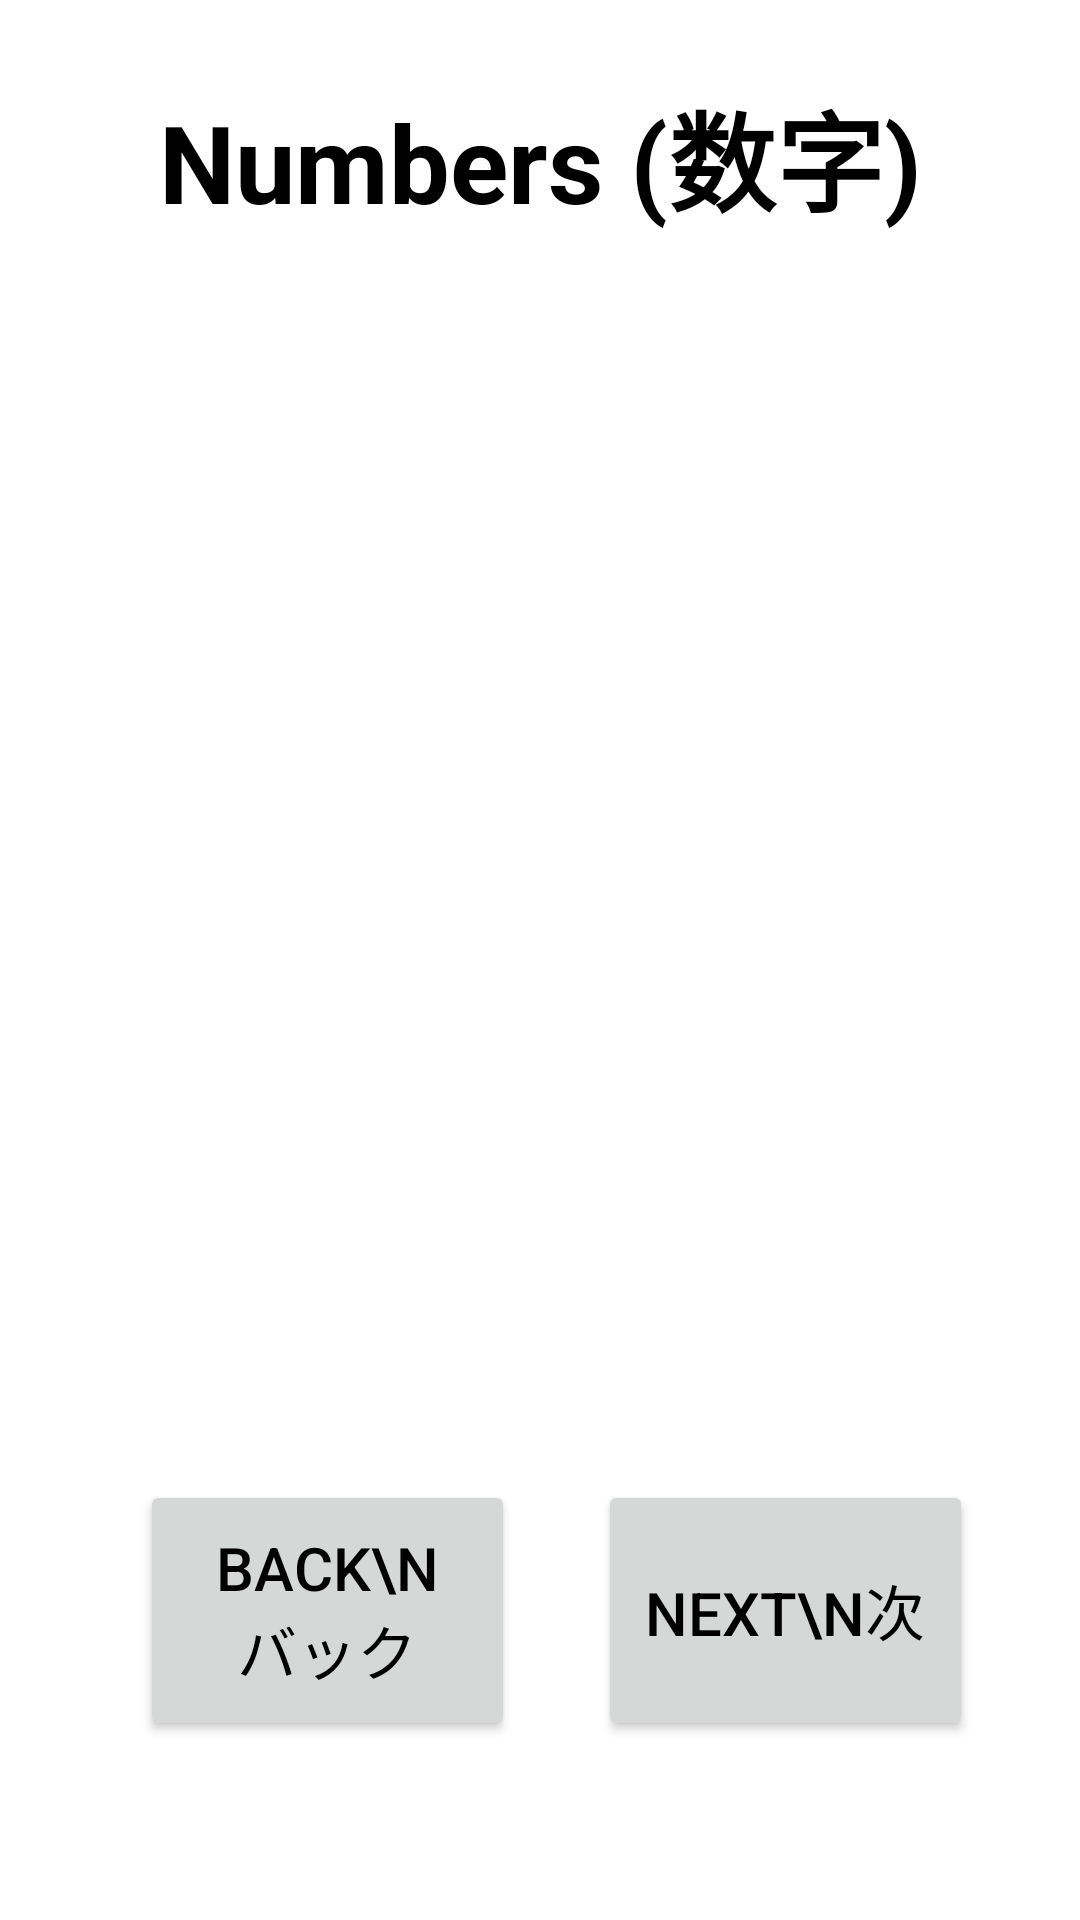

The Android layout XML behind this screen, and the referenced resources:
<!-- AndroidManifest.xml: application theme Theme.Japanglish -->
<!-- res/layout/easynumbers.xml -->
<?xml version="1.0" encoding="utf-8"?>
<androidx.constraintlayout.widget.ConstraintLayout xmlns:android="http://schemas.android.com/apk/res/android"
    xmlns:tools="http://schemas.android.com/tools"
    android:layout_width="match_parent"
    android:layout_height="match_parent"
    xmlns:app="http://schemas.android.com/apk/res-auto"
    android:background="@drawable/english">

    <TextView
        android:layout_width="wrap_content"
        android:layout_height="wrap_content"
        android:text="Numbers (数字)"
        android:textAlignment="center"
        android:textColor="@color/black"
        android:textSize="36dp"
        android:textStyle="bold"
        app:layout_constraintBottom_toBottomOf="parent"
        app:layout_constraintLeft_toLeftOf="parent"
        app:layout_constraintRight_toRightOf="parent"
        app:layout_constraintTop_toTopOf="parent"
        app:layout_constraintVertical_bias="0.044" />

    <ImageView
        android:layout_width="363dp"
        android:layout_height="415dp"
        android:src="@drawable/numbers"
        app:layout_constraintBottom_toBottomOf="parent"
        app:layout_constraintLeft_toLeftOf="parent"
        app:layout_constraintRight_toRightOf="parent"
        app:layout_constraintTop_toTopOf="parent"
        app:layout_constraintVertical_bias="0.401" />

    <androidx.appcompat.widget.AppCompatButton
        android:id="@+id/NumbersNextBTN"
        android:layout_width="125dp"
        android:layout_height="87dp"
        android:text="Next\n次"
        android:textColor="@color/black"
        android:textSize="20dp"
        app:layout_constraintBottom_toBottomOf="parent"
        app:layout_constraintHorizontal_bias="0.848"
        app:layout_constraintLeft_toLeftOf="parent"
        app:layout_constraintRight_toRightOf="parent"
        app:layout_constraintTop_toTopOf="parent"
        app:layout_constraintVertical_bias="0.892" />

    <androidx.appcompat.widget.AppCompatButton
        android:id="@+id/NumbersBackBTN"
        android:layout_width="125dp"
        android:layout_height="87dp"
        android:text="Back\nバック"
        android:textColor="@color/black"
        android:textSize="20dp"
        app:layout_constraintBottom_toBottomOf="parent"
        app:layout_constraintHorizontal_bias="0.199"
        app:layout_constraintLeft_toLeftOf="parent"
        app:layout_constraintRight_toRightOf="parent"
        app:layout_constraintTop_toTopOf="parent"
        app:layout_constraintVertical_bias="0.892" />

</androidx.constraintlayout.widget.ConstraintLayout>
<!-- resources referenced by this layout -->
<resources>
  <style name="Theme.Japanglish" parent="Theme.MaterialComponents.DayNight.DarkActionBar">
          
          <item name="colorPrimary">@color/purple_500</item>
          <item name="colorPrimaryVariant">@color/purple_700</item>
          <item name="colorOnPrimary">@color/white</item>
          
          <item name="colorSecondary">@color/teal_200</item>
          <item name="colorSecondaryVariant">@color/teal_700</item>
          <item name="colorOnSecondary">@color/black</item>
          
          <item name="android:statusBarColor" tools:targetApi="l">?attr/colorPrimaryVariant</item>
          
      </style>
  <!-- not gathered from this repository: default colours our renderer supplied (Android Studio template values) -->
  <color name="purple_500">#FF6200EE</color>
  <color name="purple_700">#FF3700B3</color>
  <color name="teal_200">#FF03DAC5</color>
  <color name="teal_700">#FF018786</color>
  <color name="black">#FF000000</color>
  <color name="white">#FFFFFFFF</color>
</resources>
